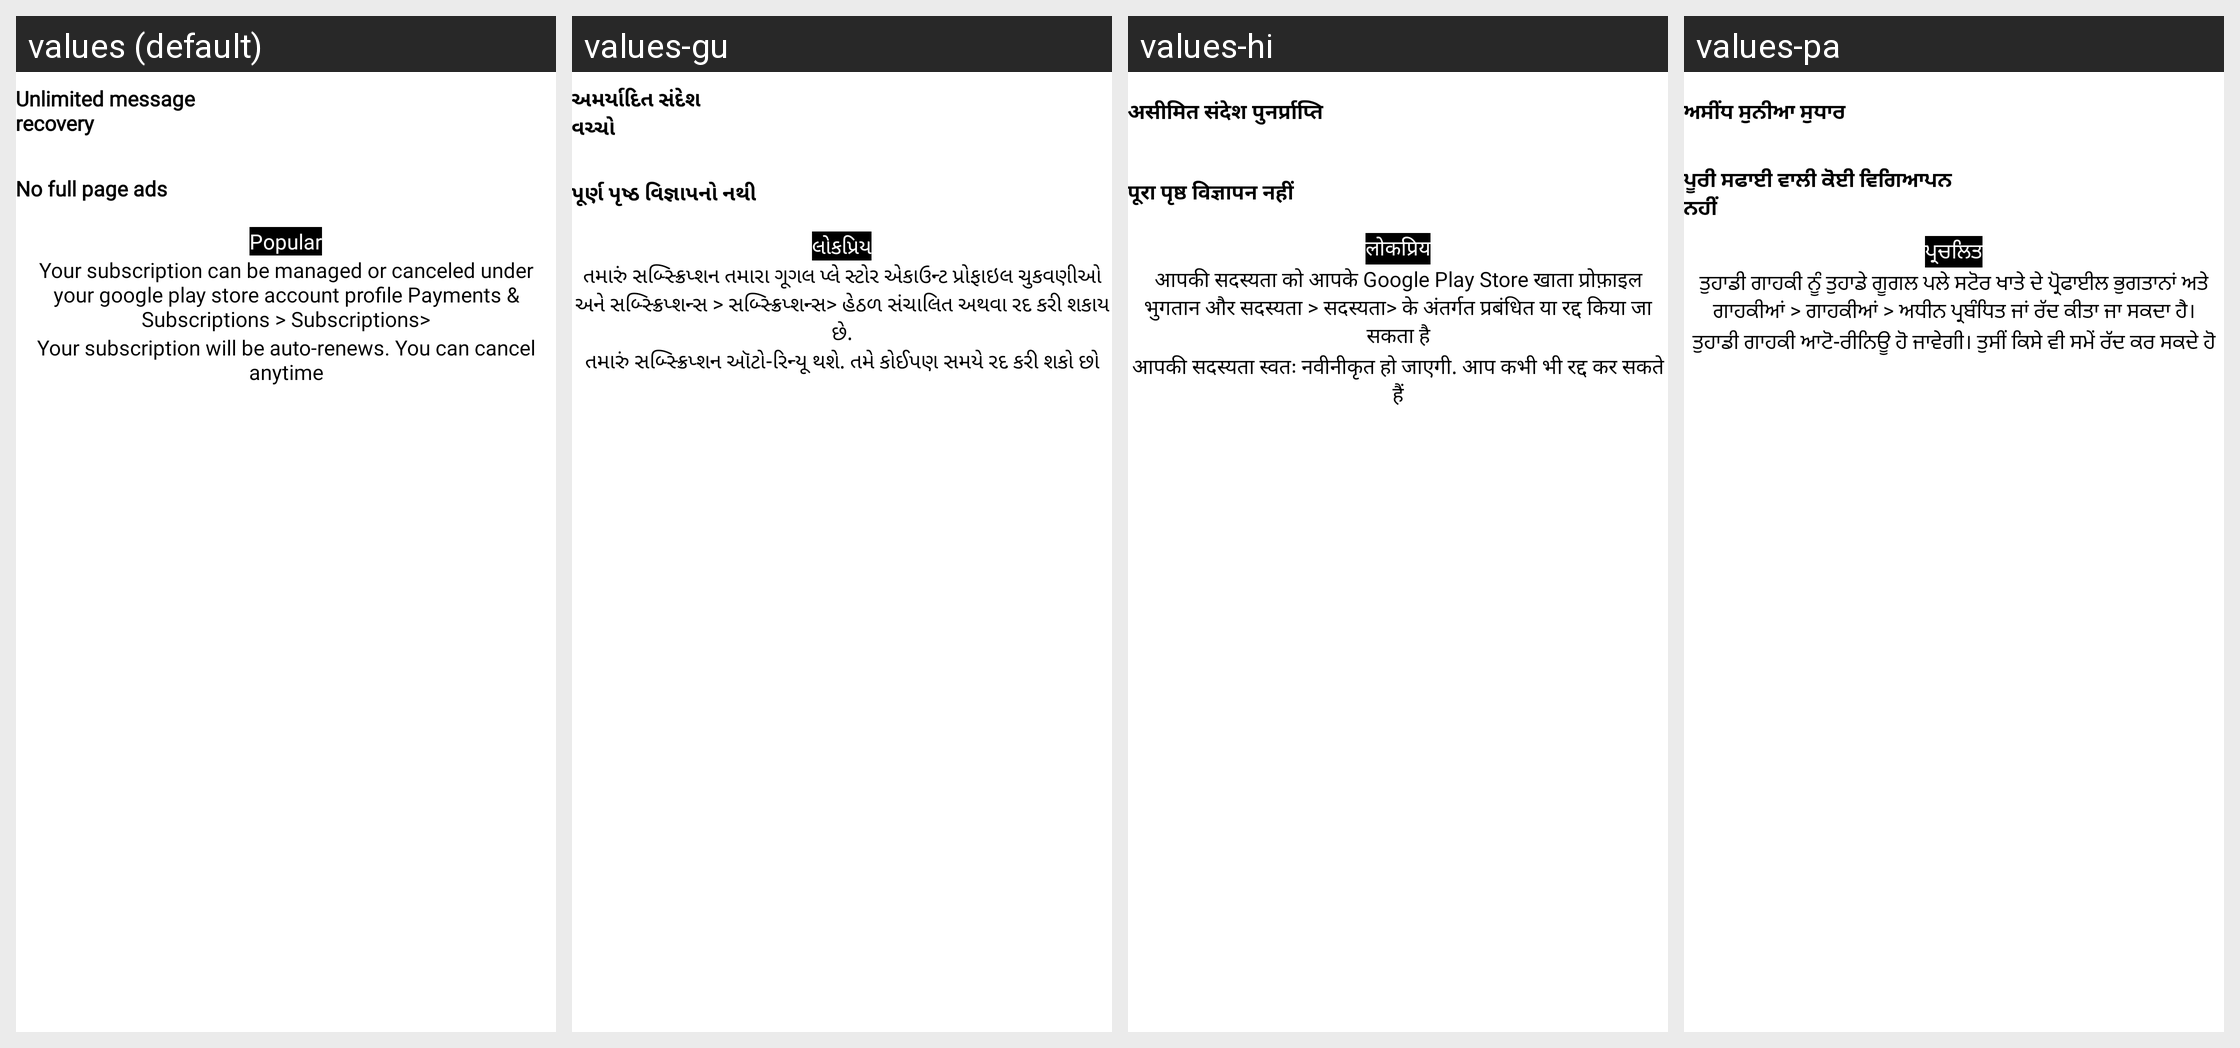

This grid shows one Android layout under several languages. Give, for every string resource on the screen, its name, the default text and each shown locale's text.
Android screen res/layout/activity_premium_new.xml rendered under 4 locales, left to right: values (default), values-gu, values-hi, values-pa. Device: Nexus 5 (rendered at 1080×1920; each locale shown at half size, 540×960, under a caption strip naming it); theme AppTheme.
Other locales in the repository, not shown: values-af, values-am, values-ar, values-az, values-be, values-bg, values-bn, values-ca, values-cs, values-da, values-de, values-el, values-es, values-et, values-eu, values-fa, values-fi, values-fil, values-fr, values-gl, values-hr, values-hu, values-hy, values-idd, values-is, values-it, values-iw, values-ja, values-ka, values-kk, values-kn, values-ko, values-ky, values-lo, values-lt, values-lv, values-mk, values-ml, values-mn, values-mr, values-ms, values-ne, values-nl, values-no, values-pl, values-pt, values-ro, values-ru, values-si, values-sk, values-sl, values-sq, values-sr, values-sv, values-sw, values-ta, values-te, values-th, values-tr, values-uk, values-ur, values-vi, values-zh, values-zu.
Strings drawn on this screen, with the default value and each locale's value (text and hints the layout hard-codes, and strings that could not be matched under every locale, appear in the picture but are not listed):

unlimited_message_recovery
  values: Unlimited message
      recovery
  values-gu: અમર્યાદિત સંદેશ
      વચ્ચો
  values-hi: असीमित संदेश पुनर्प्राप्ति
  values-pa: ਅਸੀਂਧ ਸੁਨੀਆ ਸੁਧਾਰ

no_full_page_ads
  values: No full page ads
  values-gu: પૂર્ણ પૃષ્ઠ વિજ્ઞાપનો નથી
  values-hi: पूरा पृष्ठ विज्ञापन नहीं
  values-pa: ਪੂਰੀ ਸਫਾਈ ਵਾਲੀ ਕੋਈ ਵਿਗਿਆਪਨ ਨਹੀਂ

popular
  values: Popular
  values-gu: લોકપ્રિય
  values-hi: लोकप्रिय
  values-pa: ਪ੍ਰਚਲਿਤ

your_subscription_can_be_managed_or_canceled_under_your_google_play_store_account_profile_payments_amp_subscriptions_subscriptions
  values: Your subscription can be managed or canceled under your google play store account profile Payments & Subscriptions > Subscriptions>
  values-gu: તમારું સબ્સ્ક્રિપ્શન તમારા ગૂગલ પ્લે સ્ટોર એકાઉન્ટ પ્રોફાઇલ ચુકવણીઓ અને સબ્સ્ક્રિપ્શન્સ > સબ્સ્ક્રિપ્શન્સ> હેઠળ સંચાલિત અથવા રદ કરી શકાય છે.
  values-hi: आपकी सदस्यता को आपके Google Play Store खाता प्रोफ़ाइल भुगतान और सदस्यता > सदस्यता> के अंतर्गत प्रबंधित या रद्द किया जा सकता है
  values-pa: ਤੁਹਾਡੀ ਗਾਹਕੀ ਨੂੰ ਤੁਹਾਡੇ ਗੂਗਲ ਪਲੇ ਸਟੋਰ ਖਾਤੇ ਦੇ ਪ੍ਰੋਫਾਈਲ ਭੁਗਤਾਨਾਂ ਅਤੇ ਗਾਹਕੀਆਂ > ਗਾਹਕੀਆਂ > ਅਧੀਨ ਪ੍ਰਬੰਧਿਤ ਜਾਂ ਰੱਦ ਕੀਤਾ ਜਾ ਸਕਦਾ ਹੈ।

your_subscription_will_be_auto_renews_you_can_cancel_anytime
  values: Your subscription will be auto-renews. You can cancel anytime
  values-gu: તમારું સબ્સ્ક્રિપ્શન ઑટો-રિન્યૂ થશે. તમે કોઈપણ સમયે રદ કરી શકો છો
  values-hi: आपकी सदस्यता स्वतः नवीनीकृत हो जाएगी. आप कभी भी रद्द कर सकते हैं
  values-pa: ਤੁਹਾਡੀ ਗਾਹਕੀ ਆਟੋ-ਰੀਨਿਊ ਹੋ ਜਾਵੇਗੀ। ਤੁਸੀਂ ਕਿਸੇ ਵੀ ਸਮੇਂ ਰੱਦ ਕਰ ਸਕਦੇ ਹੋ
